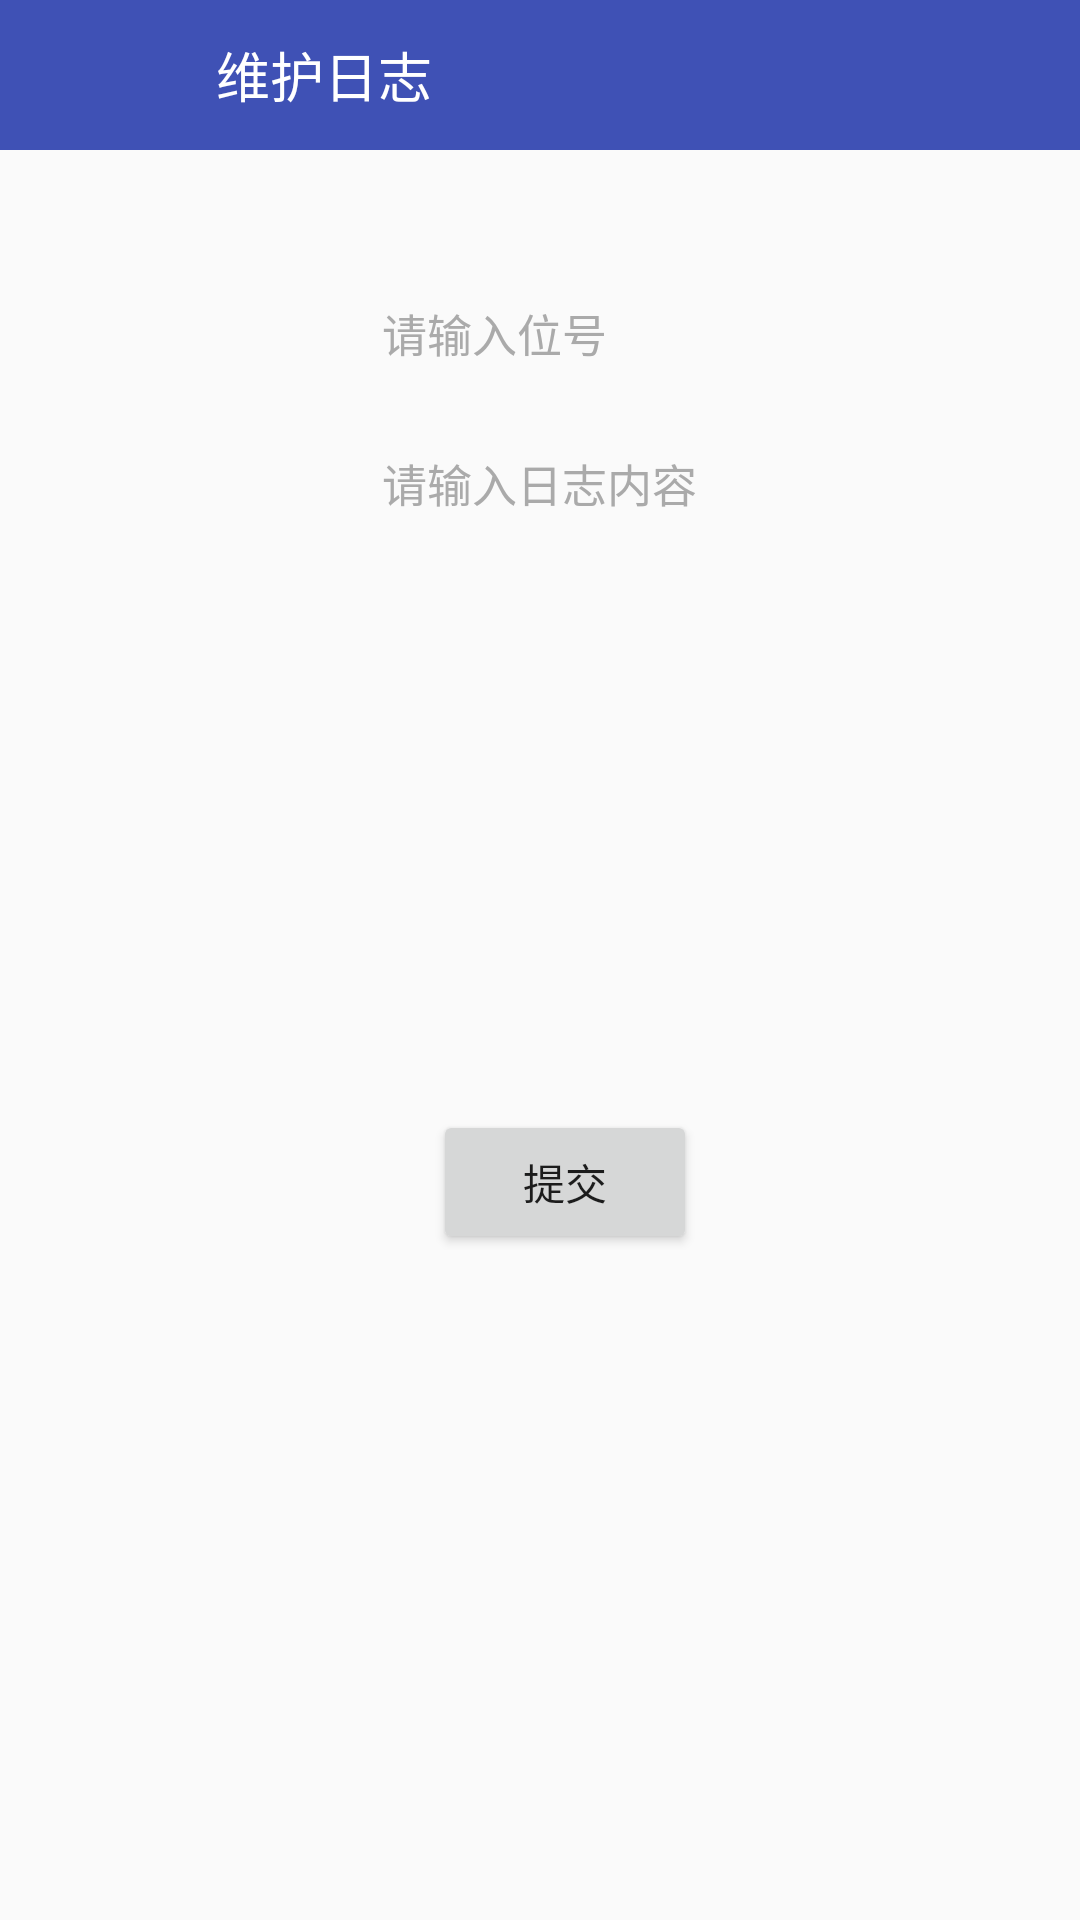

Reconstruct the res/layout file that produces this screen, plus the resources it refers to.
<!-- AndroidManifest.xml: application theme AppTheme -->
<!-- res/layout/fankui_main.xml -->
<?xml version="1.0" encoding="utf-8"?>
<android.support.constraint.ConstraintLayout xmlns:android="http://schemas.android.com/apk/res/android"
    android:layout_width="match_parent"
    android:layout_height="match_parent">
    <RelativeLayout xmlns:android="http://schemas.android.com/apk/res/android"
        android:layout_width="match_parent"
        android:layout_height="50dp"
        android:background="#3F51B5"
        android:gravity="center_vertical" >

        <LinearLayout
            android:id="@+id/llLeftGoBack"
            android:layout_width="wrap_content"
            android:layout_height="50dp"
            android:clickable="true"
            android:focusable="true"
            android:gravity="center_vertical"
            android:orientation="horizontal"
            android:paddingLeft="10dp"
            android:paddingRight="15dp" >

            <TextView
                android:id="@+id/toback"
                android:background="@drawable/selector_capture_back"
                android:layout_width="42dp"
                android:layout_height="42dp"
                android:layout_centerVertical="true"
                android:layout_marginLeft="5dp"
                android:clickable="false"
                android:drawablePadding="5dp"
                android:focusable="false"
                android:gravity="center"
                android:textColor="#FFFFFF"
                android:textSize="16sp" />
        </LinearLayout>

        <TextView
            android:id="@+id/tvCenterTitle"
            android:layout_width="wrap_content"
            android:layout_height="50dp"
            android:layout_toRightOf="@id/llLeftGoBack"
            android:ellipsize="end"
            android:gravity="center"
            android:singleLine="true"
            android:text="维护日志"
            android:textColor="#FFFFFF"
            android:textSize="18sp" />

    </RelativeLayout>
    <RelativeLayout xmlns:android="http://schemas.android.com/apk/res/android"
        xmlns:tools="http://schemas.android.com/tools"
        android:layout_width="match_parent"
        android:layout_height="match_parent"
        android:layout_marginTop="60dp"
        android:gravity="center_horizontal"
        tools:context=".MainActivity" >
        <EditText
            android:id="@+id/edit_name"
            android:layout_marginTop="40dip"
             android:layout_width="wrap_content"
            android:layout_height="30dip"
            android:background="@drawable/bg_edittext_selector"
            android:hint="请输入位号"
            android:gravity="top"
            android:textColorHint="#AAAAAA"
            android:textSize="15dip" />
        <EditText
            android:id="@+id/edit_all20"
            android:layout_marginTop="90dip"
            android:layout_width="wrap_content"
            android:layout_height="220dip"
            android:scrollbars="vertical"
            android:singleLine="true"
            android:maxLines="14"
            android:background="@drawable/bg_edittext_selector"
            android:hint="请输入日志内容"
            android:gravity="top"
            android:textColorHint="#AAAAAA"
            android:textSize="15dip" />

        <Button
            android:layout_below="@+id/edit_all20"
            android:layout_alignRight="@+id/edit_all20"
            android:id="@+id/submit_info"
            android:text="提交"
            android:layout_width="wrap_content"
            android:layout_height="wrap_content"
            />
    </RelativeLayout>


</android.support.constraint.ConstraintLayout>
<!-- resources referenced by this layout -->
<resources>
  <style name="AppTheme" parent="Theme.AppCompat.Light.DarkActionBar">
          
          <item name="colorPrimary">@color/colorPrimary</item>
          <item name="colorPrimaryDark">@color/colorPrimaryDark</item>
          <item name="colorAccent">@color/colorAccent</item>
      </style>
  <color name="colorPrimary">#3F51B5</color>
  <color name="colorPrimaryDark">#303F9F</color>
  <color name="colorAccent">#FF4081</color>
</resources>
